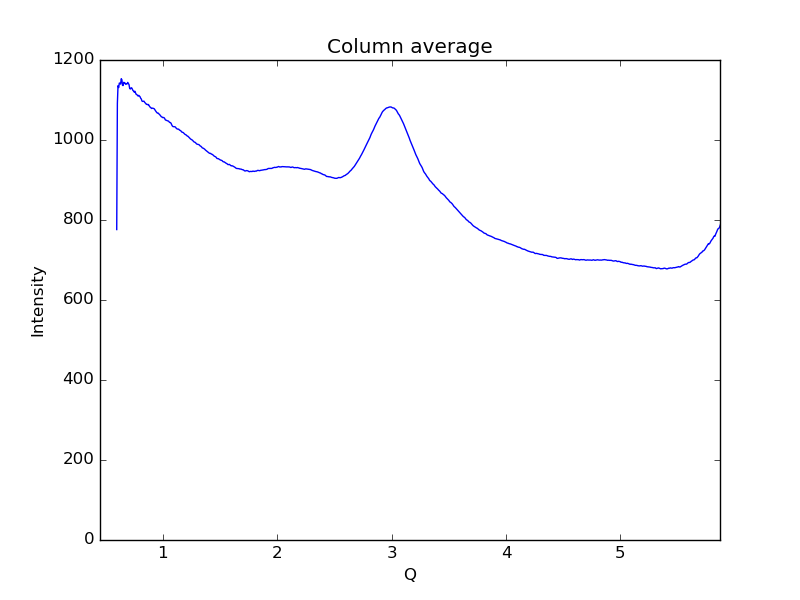

The table this chart was drawn from, first rows:
0.59621693822088684, 776.114
0.6019, 1092
0.6075, 1136
0.6132, 1131
0.6189, 1142
0.6245, 1142
0.6302, 1140
0.6358, 1153
0.6415, 1151
0.6472, 1136
0.6528, 1136
0.6585, 1144
0.6641, 1143
0.6698, 1142
0.6755, 1139
0.6811, 1140
0.6868, 1140
0.6924, 1144
0.6981, 1141
0.7038, 1138
0.7094, 1129
0.7151, 1127
0.7207, 1130
0.7264, 1130
0.7321, 1128
0.7377, 1124
0.7434, 1122
0.749, 1120
0.7547, 1122
0.7603, 1118
0.766, 1114
0.7717, 1114
0.7773, 1112
0.783, 1110
0.7886, 1112
0.7943, 1110
0.8, 1108
0.8056, 1104
0.8113, 1102
0.8169, 1097
0.8226, 1096
0.8283, 1097
0.8339, 1097
0.8396, 1095
0.8452, 1093
0.8509, 1091
0.8566, 1089
0.8622, 1089
0.8679, 1088
0.8735, 1089
0.8792, 1086
0.8849, 1083
0.8905, 1081
0.8962, 1080
0.9018, 1079
0.9075, 1080
0.9132, 1079
0.9188, 1079
0.9245, 1078
0.9301, 1075
0.9358, 1073
... 939 more rows
